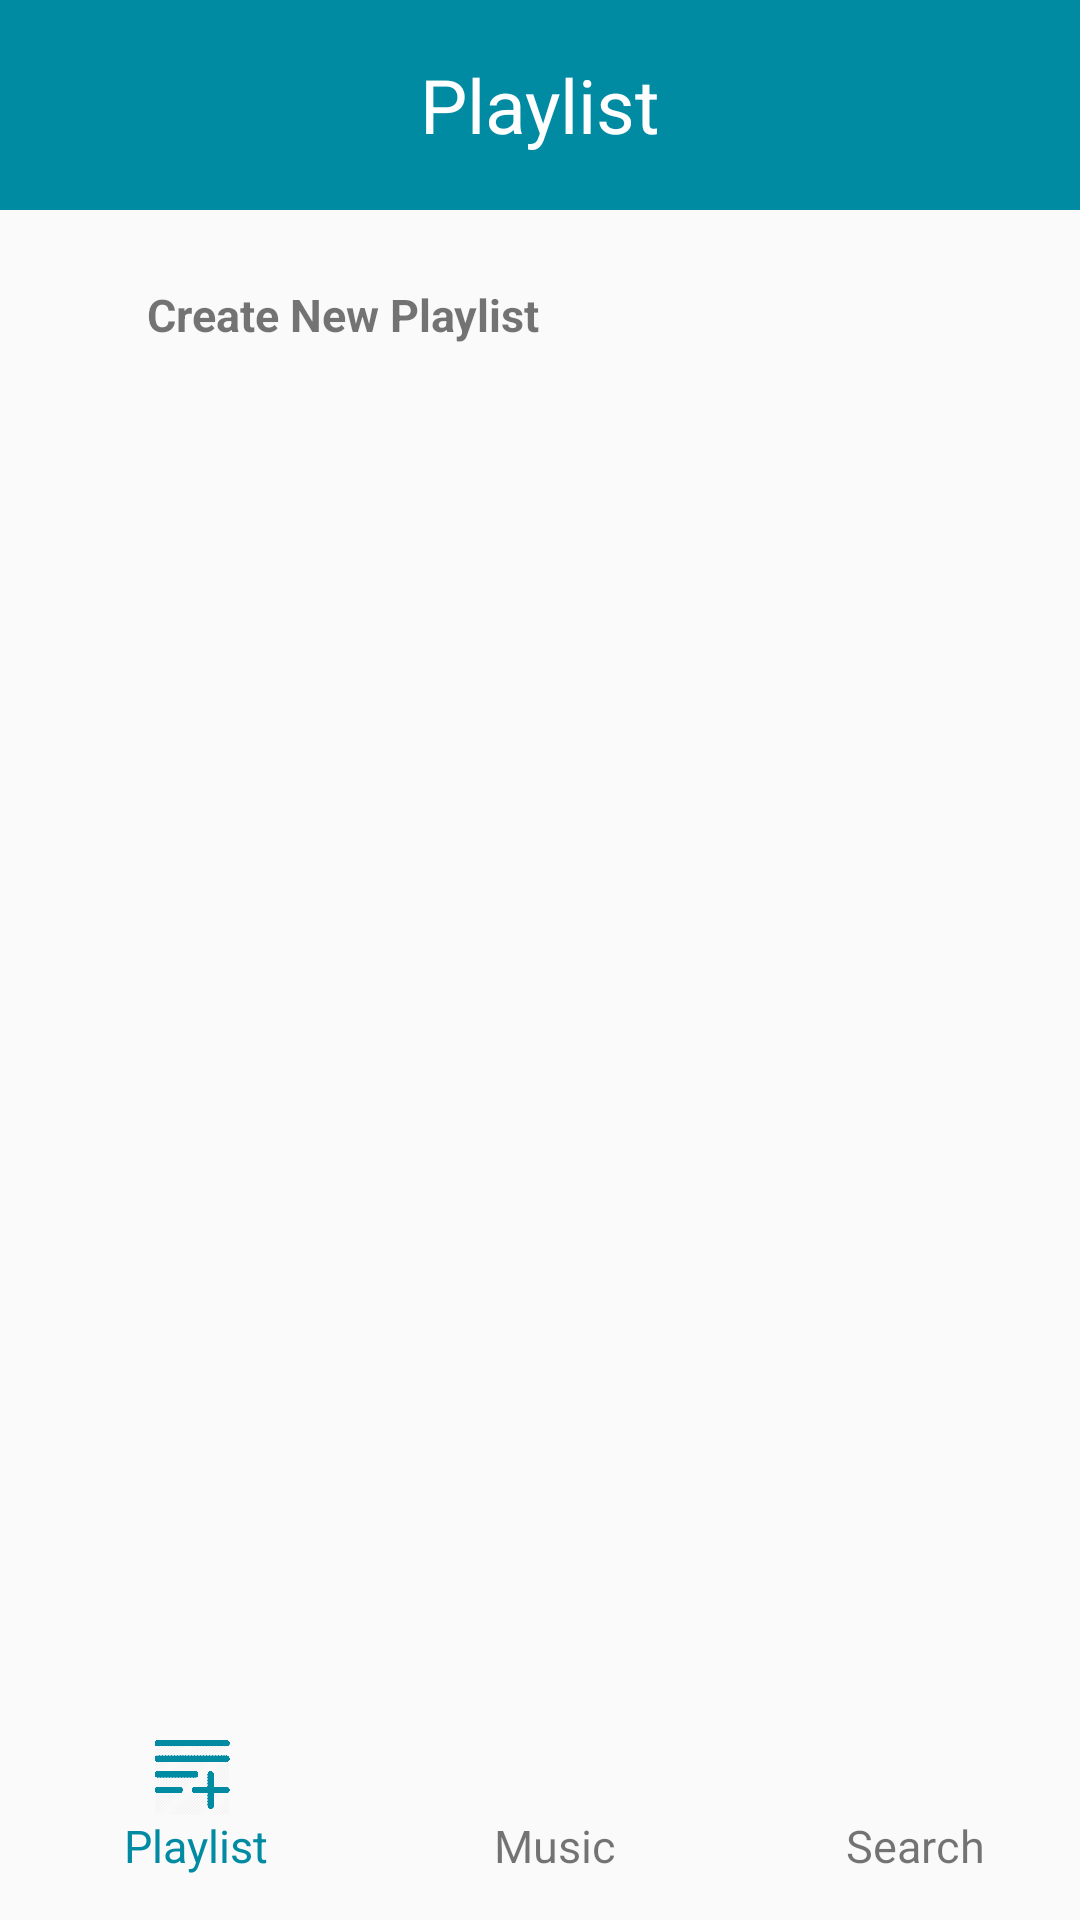

The Android layout XML behind this screen, and the referenced resources:
<!-- AndroidManifest.xml: application theme NewAppTheme -->
<!-- res/layout/activity_main.xml -->
<?xml version="1.0" encoding="utf-8"?>
<LinearLayout xmlns:android="http://schemas.android.com/apk/res/android"
    xmlns:tools="http://schemas.android.com/tools"
    android:layout_width="match_parent"
    android:layout_height="match_parent"
    android:orientation="vertical"
    tools:context="com.example.android.musicalstructureapp.MainActivity">

    <LinearLayout
        android:layout_width="match_parent"
        android:layout_height="@dimen/heightBig">

        <TextView
            android:layout_width="match_parent"
            android:layout_height="match_parent"
            android:background="@color/colorPrimaryDark"
            android:gravity="center"
            android:text="@string/playlist_text"
            android:textColor="@android:color/white"
            android:textSize="@dimen/textSizeBig" />

    </LinearLayout>


    <LinearLayout
        android:layout_width="match_parent"
        android:layout_height="@dimen/heightBig"
        android:layout_weight="0"
        android:orientation="horizontal">

        <ImageView
            android:layout_width="@dimen/_25dp"
            android:layout_height="match_parent"
            android:layout_marginStart="@dimen/_8dp"
            android:layout_marginTop="@dimen/_8dp"
            android:src="@drawable/playlist" />

        <TextView
            android:layout_width="match_parent"
            android:layout_height="match_parent"
            android:layout_marginStart="16dp"
            android:gravity="center_vertical"
            android:text="@string/create_new_playlist"
            android:textSize="@dimen/textSizeSmall"
            android:textStyle="bold" />
    </LinearLayout>

    <LinearLayout
        android:layout_width="match_parent"
        android:layout_height="match_parent"
        android:layout_weight="1">

        <GridView
            android:id="@+id/Playlist_list"
            android:layout_width="match_parent"
            android:layout_height="match_parent"
            android:numColumns="2"
            android:orientation="vertical" />
    </LinearLayout>


    <LinearLayout
        android:layout_width="match_parent"
        android:layout_height="@dimen/heightBig"
        android:layout_weight="0"
        android:orientation="horizontal">


        <LinearLayout
            android:id="@+id/playlist_section"
            android:layout_width="match_parent"
            android:layout_height="match_parent"
            android:layout_weight="1"
            android:orientation="vertical">

            <ImageView
                android:id="@+id/playlist_icon"
                android:layout_width="match_parent"
                android:layout_height="@dimen/_25dp"
                android:layout_marginStart="@dimen/_8dp"
                android:layout_marginTop="@dimen/_10dp"
                android:src="@drawable/playlist_selected" />

            <TextView
                android:id="@+id/playlist_text"
                android:layout_width="match_parent"
                android:layout_height="wrap_content"
                android:layout_marginStart="@dimen/_10dp"
                android:gravity="center"
                android:text="@string/playlist_text"
                android:textColor="@color/colorPrimaryDark"
                android:textSize="@dimen/textSizeSmall" />


        </LinearLayout>

        <LinearLayout
            android:id="@+id/music_section"
            android:layout_width="match_parent"
            android:layout_height="match_parent"
            android:layout_weight="1"
            android:orientation="vertical">

            <ImageView
                android:id="@+id/music_icon"
                android:layout_width="match_parent"
                android:layout_height="@dimen/_25dp"
                android:layout_marginStart="@dimen/_8dp"
                android:layout_marginTop="@dimen/_10dp"
                android:src="@drawable/music" />

            <TextView
                android:id="@+id/music_text"
                android:layout_width="match_parent"
                android:layout_height="wrap_content"
                android:layout_marginStart="@dimen/_10dp"
                android:gravity="center"
                android:text="@string/music_text"
                android:textSize="@dimen/textSizeSmall" />

        </LinearLayout>

        <LinearLayout
            android:id="@+id/search_section"
            android:layout_width="match_parent"
            android:layout_height="match_parent"
            android:layout_weight="1"
            android:orientation="vertical">

            <ImageView
                android:id="@+id/search_icon"
                android:layout_width="match_parent"
                android:layout_height="@dimen/_25dp"
                android:layout_marginStart="@dimen/_8dp"
                android:layout_marginTop="@dimen/_10dp"
                android:src="@drawable/search" />


            <TextView
                android:id="@+id/search_text"
                android:layout_width="match_parent"
                android:layout_height="wrap_content"
                android:layout_marginStart="@dimen/_10dp"
                android:gravity="center"
                android:text="@string/search_text"
                android:textSize="@dimen/textSizeSmall" />
        </LinearLayout>

    </LinearLayout>


</LinearLayout>
<!-- resources referenced by this layout -->
<resources>
  <color name="colorPrimaryDark">#008ba3</color>
  <dimen name="_10dp">10dp</dimen>
  <dimen name="_25dp">25dp</dimen>
  <dimen name="_8dp">8dp</dimen>
  <dimen name="heightBig">70dp</dimen>
  <dimen name="textSizeBig">25sp</dimen>
  <dimen name="textSizeSmall">15sp</dimen>
  <!-- drawable playlist_selected: png bitmap (drawable, 14738 bytes) -->
  <string name="create_new_playlist">Create New Playlist</string>
  <string name="music_text">Music</string>
  <string name="playlist_text">Playlist</string>
  <string name="search_text">Search</string>
  <style name="NewAppTheme" parent="Theme.AppCompat.Light.NoActionBar">
          <item name="colorPrimary">@color/colorPrimary</item>
          <item name="colorPrimaryDark">@color/colorPrimaryDark</item>
          <item name="colorAccent">@color/colorPrimaryLight</item>
          <item name="android:windowActionBar">false</item>
          <item name="android:windowNoTitle">true</item>
      </style>
  <color name="colorPrimary">#00bcd4</color>
  <color name="colorPrimaryLight">#62efff</color>
</resources>
